Run: headless pygame with SDL's dummy video driver; simulated clock (each Clock.tick advances the game by its frame time, no real sleeping); random seed 0; keys injected as events and as key.get_pressed() state; no mouse input.
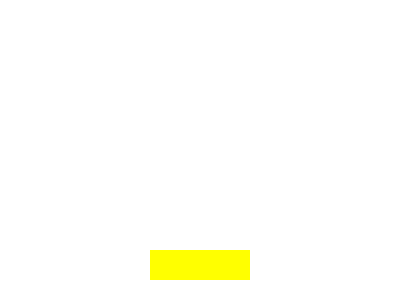
Frame 1 of 4 · flips 1–60 · no input
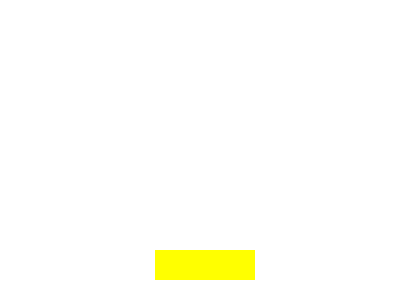
Frame 2 of 4 · flips 61–180 · tapped SPACE, RETURN · held RIGHT (→), D
Frame 3 of 4 · flips 181–300 · held DOWN (↓), S · screen unchanged from frame 2, image omitted
Frame 4 of 4 · flips 301–420 · held LEFT (←), A, UP (↑), W · screen same as frame 1, image omitted

The pygame program that drew these frames:

""" Move Rectangle - Copyright 2016 Kenichiro Tanaka """
import sys
import pygame
from pygame.locals import QUIT, KEYDOWN, K_LEFT, K_RIGHT, Rect

pygame.init()
SURFACE = pygame.display.set_mode([400, 300])
FPSCLOCK = pygame.time.Clock()
FPS = 30
WHITE = (255, 255, 255)

def main():
    """ main routine """
    paddle = Rect(150, 250, 100, 30)
    pygame.key.set_repeat(5, 5)

    while True:
        SURFACE.fill(WHITE)

        for event in pygame.event.get():
            if event.type == QUIT:
                pygame.quit()
                sys.exit()

            elif event.type == KEYDOWN:
                if event.key == K_LEFT:
                    paddle.centerx -= 5
                elif event.key == K_RIGHT:
                    paddle.centerx += 5

        pygame.draw.rect(SURFACE, (255, 255, 0), paddle)

        pygame.display.update()
        FPSCLOCK.tick(FPS)

if __name__ == '__main__':
    main()
